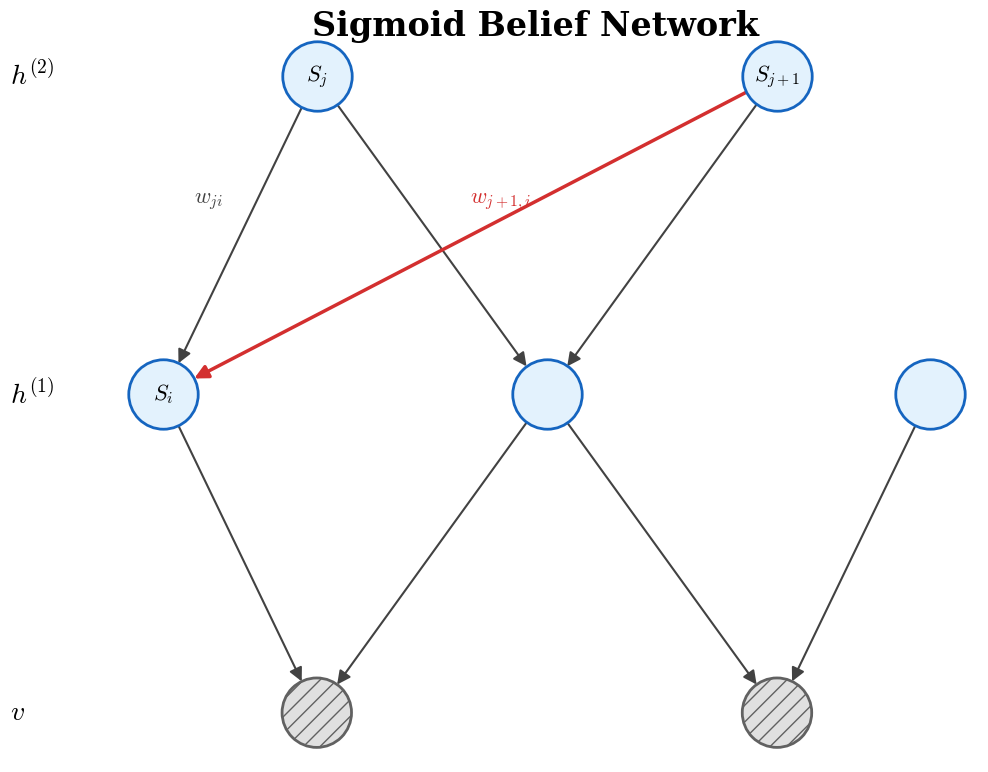

This chart was generated by the following Python code:
import matplotlib.pyplot as plt
import networkx as nx
import os
import matplotlib.patches as mpatches

# Configuration to match project style
plt.rcParams.update({
    "font.family": "serif",
    "mathtext.fontset": "cm",
    "font.size": 14,
    "axes.linewidth": 0
})

# Project Colors
COLOR_HIDDEN_FILL = '#e3f2fd' # Light Blue / White (for hidden nodes in whiteboard)
COLOR_HIDDEN_EDGE = '#1565c0' # Dark Blue
COLOR_VISIBLE_FILL = '#e0e0e0' # Shaded Gray (for visible nodes in whiteboard)
COLOR_VISIBLE_EDGE = '#616161' # Dark Gray
COLOR_EDGE = '#424242'
COLOR_HIGHLIGHT_EDGE = '#d32f2f' # Red for specific edges

def create_sbn_diagram():
    fig, ax = plt.subplots(figsize=(10, 8))

    # Create directed graph
    G = nx.DiGraph()

    # Define Nodes and their positions (Layered structure from whiteboard)
    # Layer h^(2)
    G.add_node('S_j', pos=(-1.5, 4), type='h', label=r'$S_j$')
    G.add_node('S_j+1', pos=(1.5, 4), type='h', label=r'$S_{j+1}$')

    # Layer h^(1)
    G.add_node('S_i', pos=(-2.5, 2), type='h', label=r'$S_i$')
    G.add_node('h1_2', pos=(0, 2), type='h', label='')
    G.add_node('h1_3', pos=(2.5, 2), type='h', label='')

    # Layer v (Visible)
    G.add_node('v1', pos=(-1.5, 0), type='v', label='')
    G.add_node('v2', pos=(1.5, 0), type='v', label='')

    pos = nx.get_node_attributes(G, 'pos')
    labels = nx.get_node_attributes(G, 'label')
    node_types = nx.get_node_attributes(G, 'type')

    # Define Edges based on whiteboard
    edges = [
        ('S_j', 'S_i'),
        ('S_j', 'h1_2'),
        ('S_j+1', 'S_i'), # Highlighted edge in whiteboard
        ('S_j+1', 'h1_2'),
        ('S_i', 'v1'),
        ('h1_2', 'v1'),
        ('h1_2', 'v2'),
        ('h1_3', 'v2')
    ]
    G.add_edges_from(edges)

    # Draw Nodes
    for node in G.nodes():
        node_type = node_types[node]
        fill_color = COLOR_HIDDEN_FILL if node_type == 'h' else COLOR_VISIBLE_FILL
        edge_color = COLOR_HIDDEN_EDGE if node_type == 'h' else COLOR_VISIBLE_EDGE

        # Determine filling style (hatch for visible like whiteboard)
        if node_type == 'v':
            # NetworkX does not support hatch directly in draw_networkx_nodes well,
            # so we draw them using circles manually or rely on colors.
            # We will use shaded gray to represent the hatch.
            pass

        nodes_collection = nx.draw_networkx_nodes(G, {node: pos[node]}, nodelist=[node], ax=ax,
                               node_color=fill_color, edgecolors=edge_color,
                               node_size=2500, linewidths=2)

        if node_type == 'v':
            # Set the hatch pattern directly on the PathCollection returned by nx.draw_networkx_nodes
            nodes_collection.set_hatch('//')

    # Draw Edges
    for u, v in G.edges():
        edge_c = COLOR_HIGHLIGHT_EDGE if (u == 'S_j+1' and v == 'S_i') else COLOR_EDGE
        width = 2.5 if (u == 'S_j+1' and v == 'S_i') else 1.5
        nx.draw_networkx_edges(G, pos, edgelist=[(u, v)], ax=ax, arrows=True,
                               arrowstyle='-|>', arrowsize=20, width=width,
                               edge_color=edge_c, node_size=2500, connectionstyle='arc3,rad=0.0')

    # Draw specially curved edge w_ji
    # Networkx allows rad to curve edges. The whiteboard has a slight curve for S_j to S_i
    # We will just draw labels on edges

    # Edge Labels
    # S_j -> S_i is W_ji
    # S_j+1 -> S_i is W_j+1,i (approx)
    edge_labels = {
        ('S_j', 'S_i'): r'$W_{ji}$',
        ('S_j+1', 'S_i'): r'$W_{j+1,i}$'
    }

    # Use ax.text for better placement than draw_networkx_edge_labels
    ax.text(-2.3, 3.2, r'$w_{ji}$', fontsize=16, color=COLOR_EDGE)
    ax.text(-0.5, 3.2, r'$w_{j+1,i}$', fontsize=16, color=COLOR_HIGHLIGHT_EDGE)

    # Draw Node Labels
    nx.draw_networkx_labels(G, pos, labels, font_size=16, font_family='serif')

    # Layer Annotations (h^(2), h^(1), v)
    ax.text(-3.5, 4, r'$h^{(2)}$', fontsize=20, va='center')
    ax.text(-3.5, 2, r'$h^{(1)}$', fontsize=20, va='center')
    ax.text(-3.5, 0, r'$v$', fontsize=20, va='center')

    ax.set_title("Sigmoid Belief Network", y=0.95, fontsize=24, fontweight='bold', pad=20)
    ax.axis('off')

    # Ensure directories exist
    os.makedirs('notes/chapters/assets', exist_ok=True)
    output_path = 'notes/chapters/assets/ch26_sbn_diagram.png'

    plt.tight_layout()
    plt.savefig(output_path, bbox_inches='tight', dpi=300, facecolor='white')
    print(f"Diagram saved to {output_path}")

if __name__ == "__main__":
    create_sbn_diagram()
